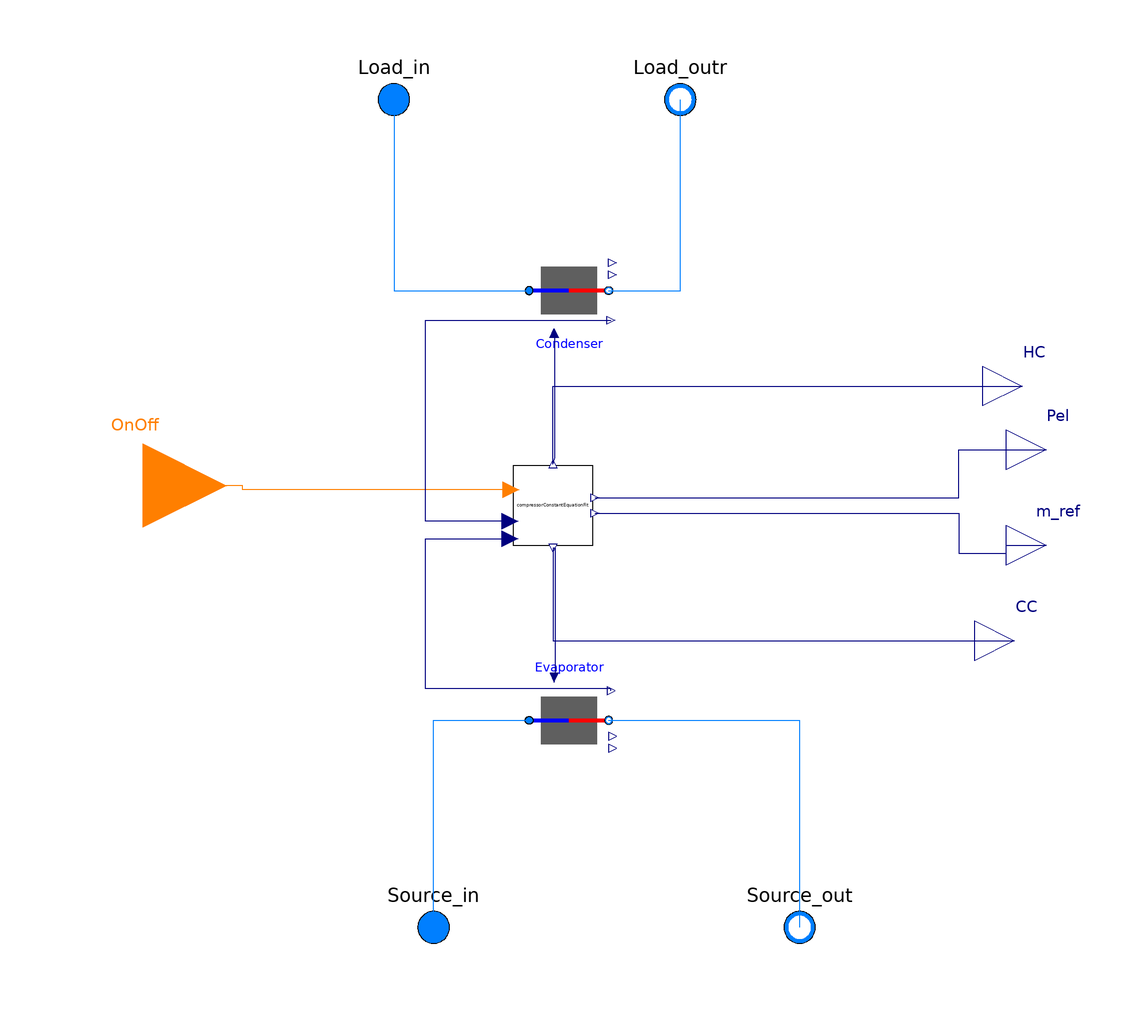

Above is the diagram view of the following Modelica model: its components placed by their Placement annotations and its connect equations drawn as lines.

model BaseHP_vs_2

 replaceable package Condenser_Medium =
      Modelica.Media.Interfaces.PartialMedium annotation (choicesAllMatching=true,Dialog(group="Condenser"));
  parameter Real efficiency_cond=0.9 annotation (Dialog(group="Condenser"));
 replaceable package Evaporator_Medium =
      Modelica.Media.Interfaces.PartialMedium annotation (choicesAllMatching=true,Dialog(group="Evaporator"));
  parameter Real efficiency_eva=0.9 annotation (Dialog(group="Evaporator"));

  Modelica.Blocks.Interfaces.IntegerInput OnOff annotation (Placement(
        transformation(extent={{-128,-14},{-86,28}}), iconTransformation(extent
          ={{-128,-14},{-86,28}})));
  Modelica.Blocks.Interfaces.RealOutput Pel
    annotation (Placement(transformation(extent={{110,6},{130,26}})));
  Modelica.Fluid.Interfaces.FluidPort_a Load_in(redeclare package Medium =
        Condenser_Medium)
    "Fluid connector a (positive design flow direction is from port_a to port_b)"
    annotation (Placement(transformation(extent={{-54,94},{-34,114}})));
  Modelica.Fluid.Interfaces.FluidPort_b Load_outr(redeclare package Medium =
        Condenser_Medium)
    "Fluid connector b (positive design flow direction is from port_a to port_b)"
    annotation (Placement(transformation(extent={{18,94},{38,114}})));
  Modelica.Fluid.Interfaces.FluidPort_a Source_in(redeclare package Medium =
        Evaporator_Medium)
    "Fluid connector a (positive design flow direction is from port_a to port_b)"
    annotation (Placement(transformation(extent={{-44,-114},{-24,-94}})));
  Modelica.Fluid.Interfaces.FluidPort_b Source_out(redeclare package Medium =
        Evaporator_Medium)
    "Fluid connector b (positive design flow direction is from port_a to port_b)"
    annotation (Placement(transformation(extent={{48,-114},{68,-94}})));
  Modelica.Blocks.Interfaces.RealOutput CC
    annotation (Placement(transformation(extent={{102,-42},{122,-22}})));
  Modelica.Blocks.Interfaces.RealOutput HC
    annotation (Placement(transformation(extent={{104,22},{124,42}})));
  parameter Modelica.Units.SI.MassFlowRate m_cond_nominal
    "Nominal mass flow rate" annotation (Dialog(group="Condenser"));
  parameter Modelica.Units.SI.PressureDifference dp__cond_nominal = 0
    "Pressure difference" annotation (Dialog(group="Condenser"));
  parameter Modelica.Units.SI.MassFlowRate m_eva_nominal
    "Nominal mass flow rate" annotation (Dialog(group="Evaporator"));
  parameter Modelica.Units.SI.PressureDifference dp_eva_nominal = 0
    "Pressure difference" annotation (Dialog(group="Evaporator"));
  EvaporatorCondenserFixedTempFlow Condenser(redeclare package Medium =
        Condenser_Medium, efficiency=efficiency_cond)
    annotation (Placement(transformation(extent={{-10,46},{10,66}})));
  EvaporatorCondenserFixedTempFlow Evaporator(redeclare package Medium =
        Evaporator_Medium, efficiency=efficiency_eva)
    annotation (Placement(transformation(extent={{-10,-42},{10,-62}})));


  CompressorConstantEquationFit compressorConstantEquationFit
    annotation (Placement(transformation(extent={{-14,-8},{6,12}})));
  Modelica.Blocks.Interfaces.RealOutput m_ref "refrigerant mass flow rate"
    annotation (Placement(transformation(extent={{110,-18},{130,2}})));
equation
  connect(Pel, Pel)
    annotation (Line(points={{120,16},{120,16}},
                                               color={0,0,127}));
  connect(Source_in, Source_in)
    annotation (Line(points={{-34,-104},{-34,-104}}, color={0,127,255}));
  connect(Load_in, Condenser.port_a)
    annotation (Line(points={{-44,104},{-44,56},{-10,56}}, color={0,127,255}));
  connect(Condenser.port_b, Load_outr)
    annotation (Line(points={{10,56},{28,56},{28,104}}, color={0,127,255}));
  connect(Source_in, Evaporator.port_a) annotation (Line(points={{-34,-104},{-34,
          -52},{-10,-52}}, color={0,127,255}));
  connect(Evaporator.port_b, Source_out)
    annotation (Line(points={{10,-52},{58,-52},{58,-104}}, color={0,127,255}));
  connect(compressorConstantEquationFit.HC, Condenser.HeatFlow) annotation (
      Line(points={{-4,12.4},{-3.5,14},{-3.5,45.5}}, color={0,0,127}));
  connect(compressorConstantEquationFit.CC, Evaporator.HeatFlow) annotation (
      Line(points={{-4,-8.6},{-3.5,-8.6},{-3.5,-41.5}}, color={0,0,127}));
  connect(compressorConstantEquationFit.Mode, OnOff) annotation (Line(points={{-14.6,
          6},{-82,6},{-82,7},{-107,7}}, color={255,127,0}));
  connect(compressorConstantEquationFit.Tcond, Condenser.RefT) annotation (Line(
        points={{-14.8,-2},{-36,-2},{-36,48.6},{10.6,48.6}}, color={0,0,127}));
  connect(Evaporator.RefT,compressorConstantEquationFit.Teva)  annotation (Line(
        points={{10.6,-44.6},{10.6,-44},{-36,-44},{-36,-6.4},{-14.8,-6.4}},
        color={0,0,127}));
  connect(compressorConstantEquationFit.Wel, Pel)
    annotation (Line(points={{6.6,4},{98,4},{98,16},{120,16}},
                                               color={0,0,127}));
  connect(compressorConstantEquationFit.HC, HC)
    annotation (Line(points={{-4,12.4},{-4,32},{114,32}}, color={0,0,127}));
  connect(compressorConstantEquationFit.CC, CC)
    annotation (Line(points={{-4,-8.6},{-4,-32},{112,-32}}, color={0,0,127}));
  connect(compressorConstantEquationFit.m_ref, m_ref) annotation (Line(points={
          {6.6,0},{98,0},{98,-10},{110,-10},{110,-8},{120,-8}}, color={0,0,127}));
end BaseHP_vs_2;